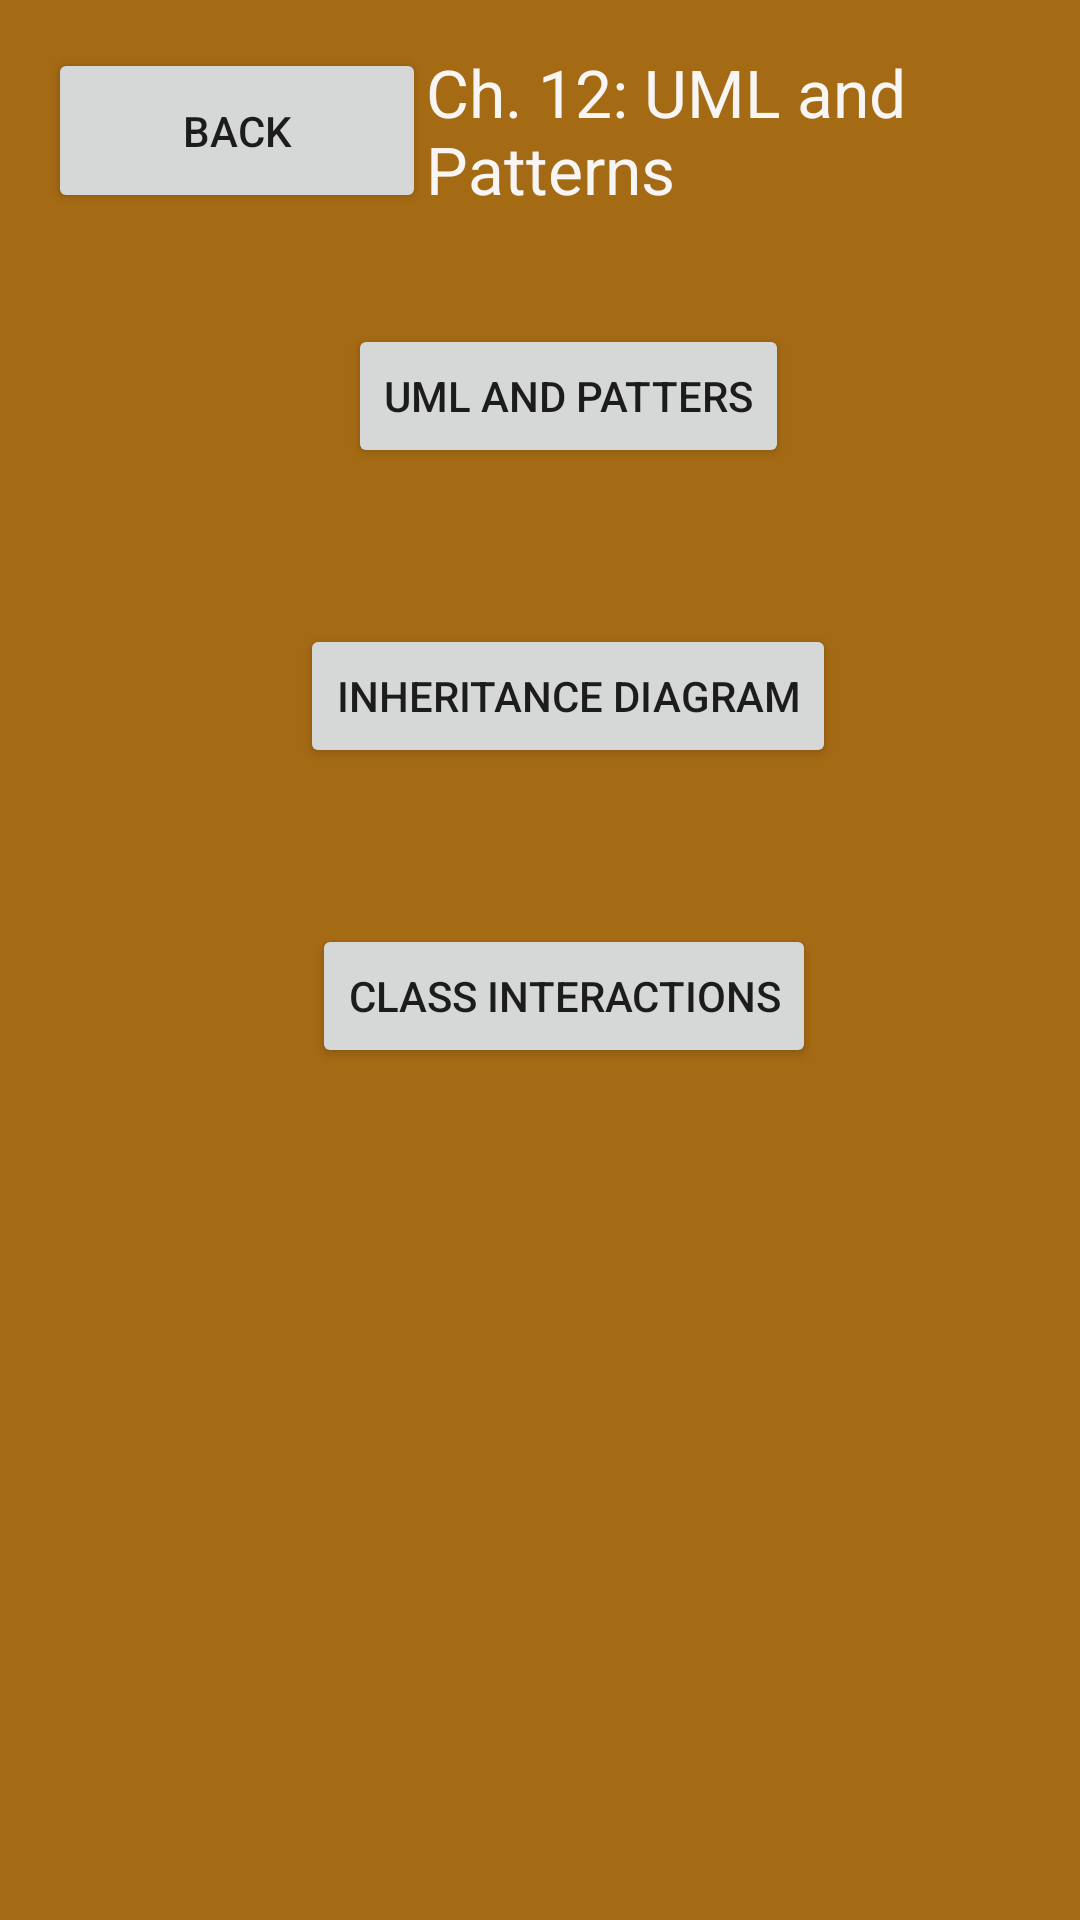

Reconstruct the res/layout file that produces this screen, plus the resources it refers to.
<!-- AndroidManifest.xml: application theme Theme.Module8FinalProject -->
<!-- res/layout/ch12.xml -->
<?xml version="1.0" encoding="utf-8"?>
<androidx.constraintlayout.widget.ConstraintLayout xmlns:android="http://schemas.android.com/apk/res/android"
    xmlns:app="http://schemas.android.com/apk/res-auto"
    xmlns:tools="http://schemas.android.com/tools"
    android:layout_width="match_parent"
    android:layout_height="match_parent"
    android:background="#A56A14"
    tools:context=".MainActivity">

    <TextView
        android:id="@+id/ch12title"
        android:layout_width="202dp"
        android:layout_height="66dp"
        android:layout_marginTop="16dp"
        android:layout_marginEnd="16dp"
        android:text="Ch. 12: UML and Patterns"
        android:textColor="#F8F5F5"
        android:textSize="22sp"
        app:layout_constraintEnd_toEndOf="parent"
        app:layout_constraintTop_toTopOf="parent" />


    <Button
        android:id="@+id/twelve_3"
        android:layout_width="wrap_content"
        android:layout_height="wrap_content"
        android:layout_marginStart="104dp"
        android:layout_marginBottom="284dp"
        android:text="Class Interactions"
        app:layout_constraintBottom_toBottomOf="parent"
        app:layout_constraintStart_toStartOf="parent" />

    <Button
        android:id="@+id/twelve_2"
        android:layout_width="wrap_content"
        android:layout_height="wrap_content"
        android:layout_marginStart="100dp"
        android:layout_marginBottom="384dp"
        android:text="Inheritance Diagram"
        app:layout_constraintBottom_toBottomOf="parent"
        app:layout_constraintStart_toStartOf="parent" />

    <Button
        android:id="@+id/twelve_1"
        android:layout_width="wrap_content"
        android:layout_height="wrap_content"
        android:layout_marginStart="116dp"
        android:layout_marginBottom="484dp"
        android:text="UML and Patters"
        app:layout_constraintBottom_toBottomOf="parent"
        app:layout_constraintStart_toStartOf="parent" />

    <Button
        android:id="@+id/back"
        android:layout_width="126dp"
        android:layout_height="55dp"
        android:layout_marginStart="16dp"
        android:layout_marginTop="16dp"
        android:text="Back"
        app:layout_constraintStart_toStartOf="parent"
        app:layout_constraintTop_toTopOf="parent" />

</androidx.constraintlayout.widget.ConstraintLayout>
<!-- resources referenced by this layout -->
<resources>
  <style name="Theme.Module8FinalProject" parent="Theme.MaterialComponents.DayNight.DarkActionBar">
          
          <item name="colorPrimary">@color/purple_500</item>
          <item name="colorPrimaryVariant">@color/purple_700</item>
          <item name="colorOnPrimary">@color/white</item>
          
          <item name="colorSecondary">@color/teal_200</item>
          <item name="colorSecondaryVariant">@color/teal_700</item>
          <item name="colorOnSecondary">@color/black</item>
          
          <item name="android:statusBarColor" tools:targetApi="l">?attr/colorPrimaryVariant</item>
          
      </style>
  <!-- not gathered from this repository: default colours our renderer supplied (Android Studio template values) -->
  <color name="purple_500">#FF6200EE</color>
  <color name="purple_700">#FF3700B3</color>
  <color name="teal_200">#FF03DAC5</color>
  <color name="teal_700">#FF018786</color>
  <color name="black">#FF000000</color>
  <color name="white">#FFFFFFFF</color>
</resources>
